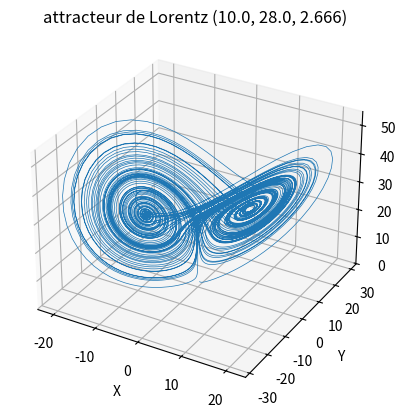
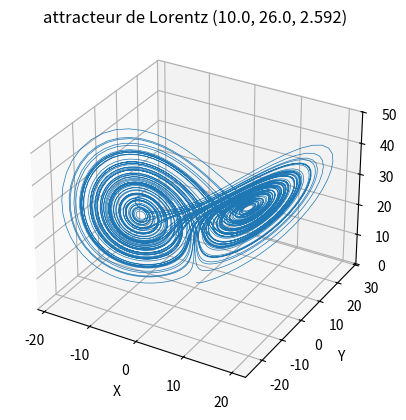
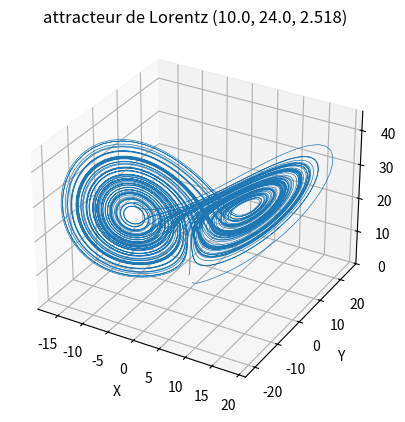
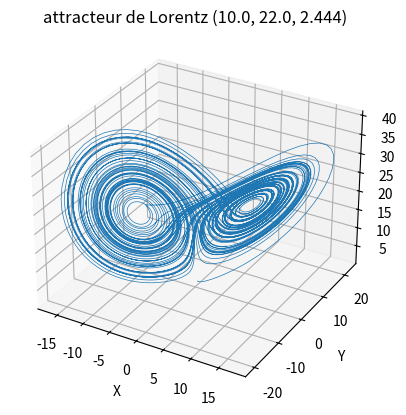
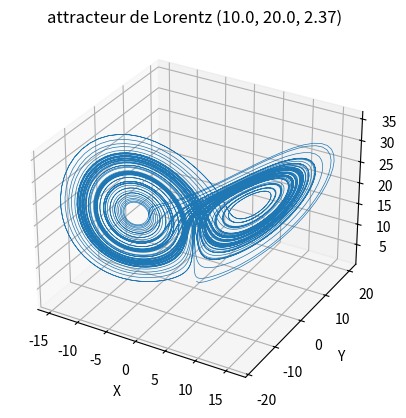
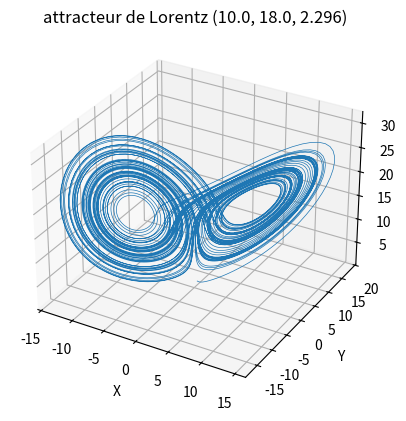
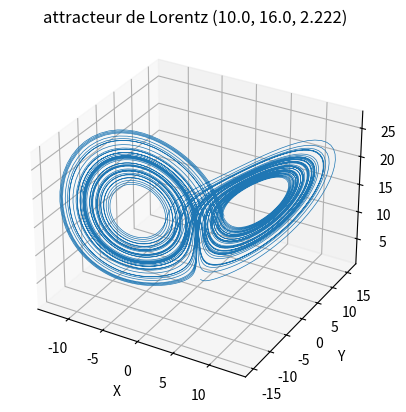
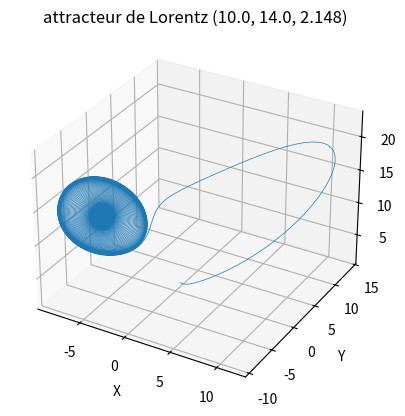
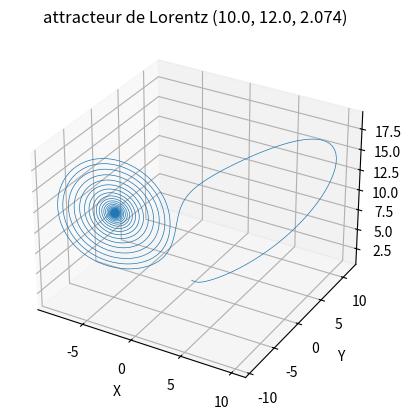
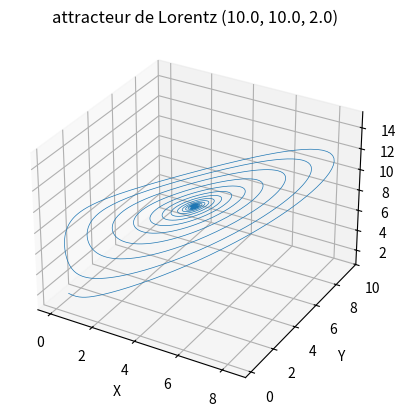

The script that saved these images, in order:
import numpy as np
import matplotlib.pyplot as plt
from mpl_toolkits import mplot3d


def lorenz(x, y, z, s, r, b) :
    dx = s * (y - x)
    dy = r * x - y - x * z
    dz = x * y - b * z
    return (dx, dy, dz)


def simulation(sigma, rho, beta, h, n) :
   # les tableaux numpy contenant les suites x, y et z
   x = np.empty(n+1)
   y = np.empty(n+1)
   z = np.empty(n+1)

   # valeurs initiales
   x[0] = 0.0
   y[0] = 1.0
   z[0] = 1.05

   # simulation
   for i in range(0, n) :
      dx,dy,dz = lorenz(x[i], y[i], z[i], sigma, rho, beta)
      x[i+1] = x[i] +  h * dx
      y[i+1] = y[i] +  h * dy
      z[i+1] = z[i] +  h * dz

   # on retourne les trois tableaux x, y, z
   return x, y, z


def affichage(sigma, rho, beta, x, y, z) :

    plt.figure()
    fig = plt.axes(projection='3d')

    titre = "({}, {}, {})".format(sigma, rho, beta)
    
    fig.set_title("attracteur de Lorentz " + titre)
    fig.set_xlabel("X")
    fig.set_ylabel("Y")
    fig.set_zlabel("Z")
  
    fig.plot(x,y,z, lw=0.5)
    plt.savefig(titre + ".png")
    
    return 

def attracteur(sigma, rho, beta) :
   x,y,z = simulation(sigma, rho, beta, 0.01, 10000)
   affichage(sigma, rho, beta, x, y, z)
   return


# programme principal

# intervales pour sigma, rho et beta
(s0,s1) = (10.0   , 10.0)  
(r0,r1) = (28.0   , 10.0)
(b0,b1) = (2.666  , 2.0)

# nombre de figures
n = 9

for k in range(0, n+1) :
   sigma = s0 + k * (s1 - s0) / n
   rho   = r0 + k * (r1 - r0) / n
   beta  = b0 + k * (b1 - b0) / n
   attracteur(sigma, rho, beta)

plt.show()


# peut-etre necessaire pour les versions anciennes de matplotlib :
# python3 -m poetry add matplotlib
# python3 -m poetry add seaborn
# from mpl_toolkits.mplot3d import Axes3D
# fig = plt.figure().gca(projection='3d')